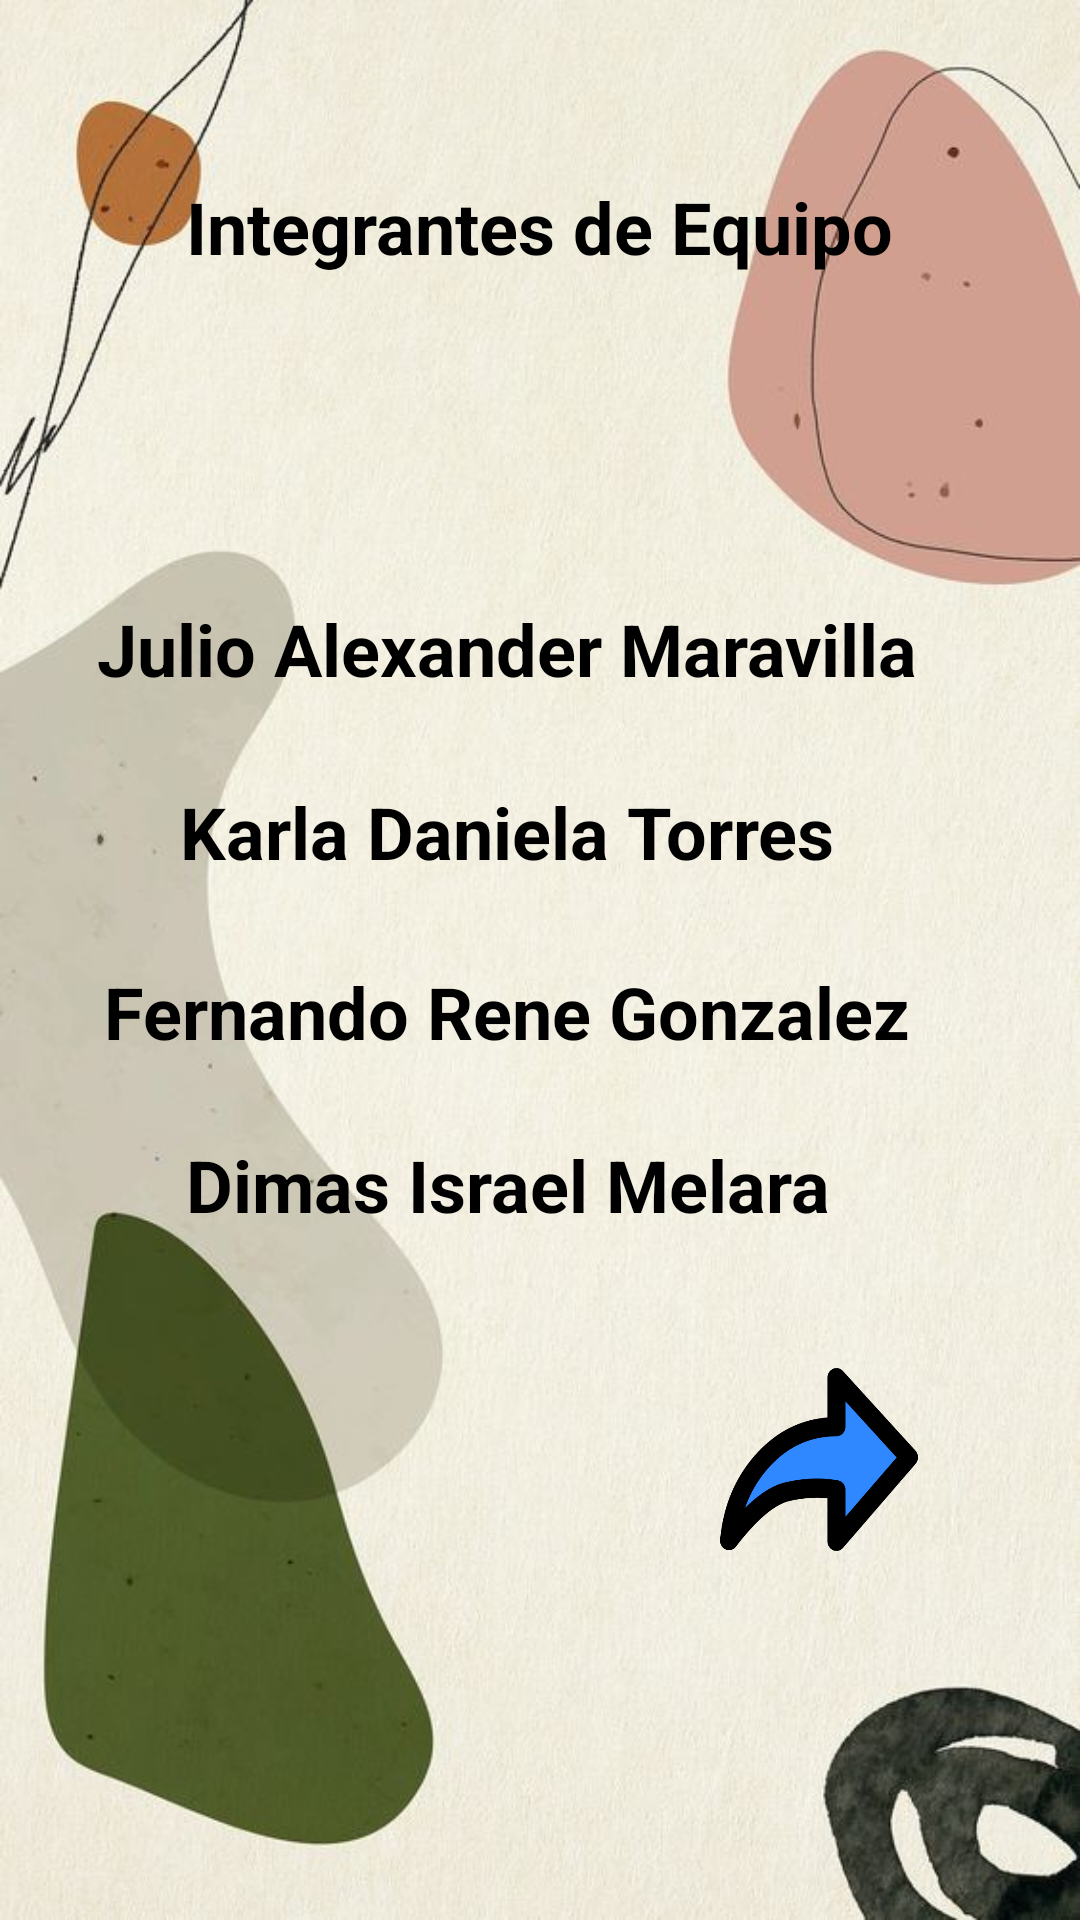

Write the Android layout XML for this screen, with the resource values it uses.
<!-- AndroidManifest.xml: application theme Theme.Parcial1Greupo4 -->
<!-- res/layout/activity_main.xml -->
<?xml version="1.0" encoding="utf-8"?>
<androidx.constraintlayout.widget.ConstraintLayout xmlns:android="http://schemas.android.com/apk/res/android"
    xmlns:app="http://schemas.android.com/apk/res-auto"
    xmlns:tools="http://schemas.android.com/tools"
    android:layout_width="match_parent"
    android:layout_height="match_parent"
    tools:context=".MainActivity"
    android:background="@drawable/fondo2">
    <TextView
        android:id="@+id/txNomF"
        android:layout_width="292dp"
        android:layout_height="39dp"
        android:text="@string/Fernando"
        android:textAlignment="center"
        android:textColor="@color/black"
        android:textSize="24sp"
        android:textStyle="bold"
        app:layout_constraintBottom_toBottomOf="parent"
        app:layout_constraintHorizontal_bias="0.336"
        app:layout_constraintLeft_toLeftOf="parent"
        app:layout_constraintRight_toRightOf="parent"
        app:layout_constraintTop_toTopOf="parent"
        app:layout_constraintVertical_bias="0.534" />

    <TextView
        android:id="@+id/txNomDi"
        android:layout_width="292dp"
        android:layout_height="39dp"
        android:text="@string/Dimas"
        android:textAlignment="center"
        android:textColor="@color/black"
        android:textSize="24sp"
        android:textStyle="bold"
        app:layout_constraintBottom_toBottomOf="parent"
        app:layout_constraintHorizontal_bias="0.336"
        app:layout_constraintLeft_toLeftOf="parent"
        app:layout_constraintRight_toRightOf="parent"
        app:layout_constraintTop_toTopOf="parent"
        app:layout_constraintVertical_bias="0.63" />

    <TextView
        android:id="@+id/textView"
        android:layout_width="292dp"
        android:layout_height="39dp"
        android:text="@string/Titulo"
        android:textAlignment="center"
        android:textColor="@color/black"
        android:textSize="24sp"
        android:textStyle="bold"
        app:layout_constraintBottom_toBottomOf="parent"
        app:layout_constraintHorizontal_bias="0.495"
        app:layout_constraintLeft_toLeftOf="parent"
        app:layout_constraintRight_toRightOf="parent"
        app:layout_constraintTop_toTopOf="parent"
        app:layout_constraintVertical_bias="0.099" />

    <TextView
        android:id="@+id/txNomJ"
        android:layout_width="292dp"
        android:layout_height="39dp"
        android:text="@string/Julio"
        android:textAlignment="center"
        android:textColor="@color/black"
        android:textSize="24sp"
        android:textStyle="bold"
        app:layout_constraintBottom_toBottomOf="parent"
        app:layout_constraintHorizontal_bias="0.336"
        app:layout_constraintLeft_toLeftOf="parent"
        app:layout_constraintRight_toRightOf="parent"
        app:layout_constraintTop_toTopOf="parent"
        app:layout_constraintVertical_bias="0.333" />

    <TextView
        android:id="@+id/txNomDa"
        android:layout_width="292dp"
        android:layout_height="39dp"
        android:text="@string/Dani"
        android:textAlignment="center"
        android:textColor="@color/black"
        android:textSize="24sp"
        android:textStyle="bold"
        app:layout_constraintBottom_toBottomOf="parent"
        app:layout_constraintHorizontal_bias="0.336"
        app:layout_constraintLeft_toLeftOf="parent"
        app:layout_constraintRight_toRightOf="parent"
        app:layout_constraintTop_toTopOf="parent"
        app:layout_constraintVertical_bias="0.434" />

    <Button
        android:id="@+id/btSigue"
        android:layout_width="72dp"
        android:layout_height="77dp"
        android:background="@drawable/next"
        android:text="@string/Siguiente"
        android:textColor="@color/transparent"
        app:layout_constraintBottom_toBottomOf="parent"
        app:layout_constraintEnd_toEndOf="parent"
        app:layout_constraintHorizontal_bias="0.823"
        app:layout_constraintStart_toStartOf="parent"
        app:layout_constraintTop_toTopOf="parent"
        app:layout_constraintVertical_bias="0.796" />

</androidx.constraintlayout.widget.ConstraintLayout>
<!-- resources referenced by this layout -->
<resources>
  <color name="black">#FF000000</color>
  <color name="transparent">#00FFFFFF</color>
  <!-- drawable fondo2: png bitmap (drawable-v24, 53015 bytes) -->
  <!-- drawable next: png bitmap (drawable-v24, 20048 bytes) -->
  <string name="Dani">Karla Daniela Torres </string>
  <string name="Dimas">Dimas Israel Melara</string>
  <string name="Fernando">Fernando Rene Gonzalez</string>
  <string name="Julio">Julio Alexander Maravilla </string>
  <string name="Siguiente">sigue</string>
  
      //string para parte de registro de Datos
  <string name="Titulo">Integrantes de Equipo</string>
  <style name="Theme.Parcial1Greupo4" parent="Theme.AppCompat.Light.NoActionBar">
          
          <item name="colorPrimary">@color/purple_500</item>
          <item name="colorPrimaryVariant">@color/purple_700</item>
          <item name="colorOnPrimary">@color/white</item>
          
          <item name="colorSecondary">@color/teal_200</item>
          <item name="colorSecondaryVariant">@color/teal_700</item>
          <item name="colorOnSecondary">@color/black</item>
          
          <item name="android:statusBarColor" tools:targetApi="l">?attr/colorPrimaryVariant</item>
          
      </style>
  <color name="purple_500">#FF6200EE</color>
  <color name="purple_700">#FF3700B3</color>
  <color name="white">#FFFFFFFF</color>
  
      //colores creados por el equipo
  <color name="teal_200">#FF03DAC5</color>
  <color name="teal_700">#FF018786</color>
</resources>
